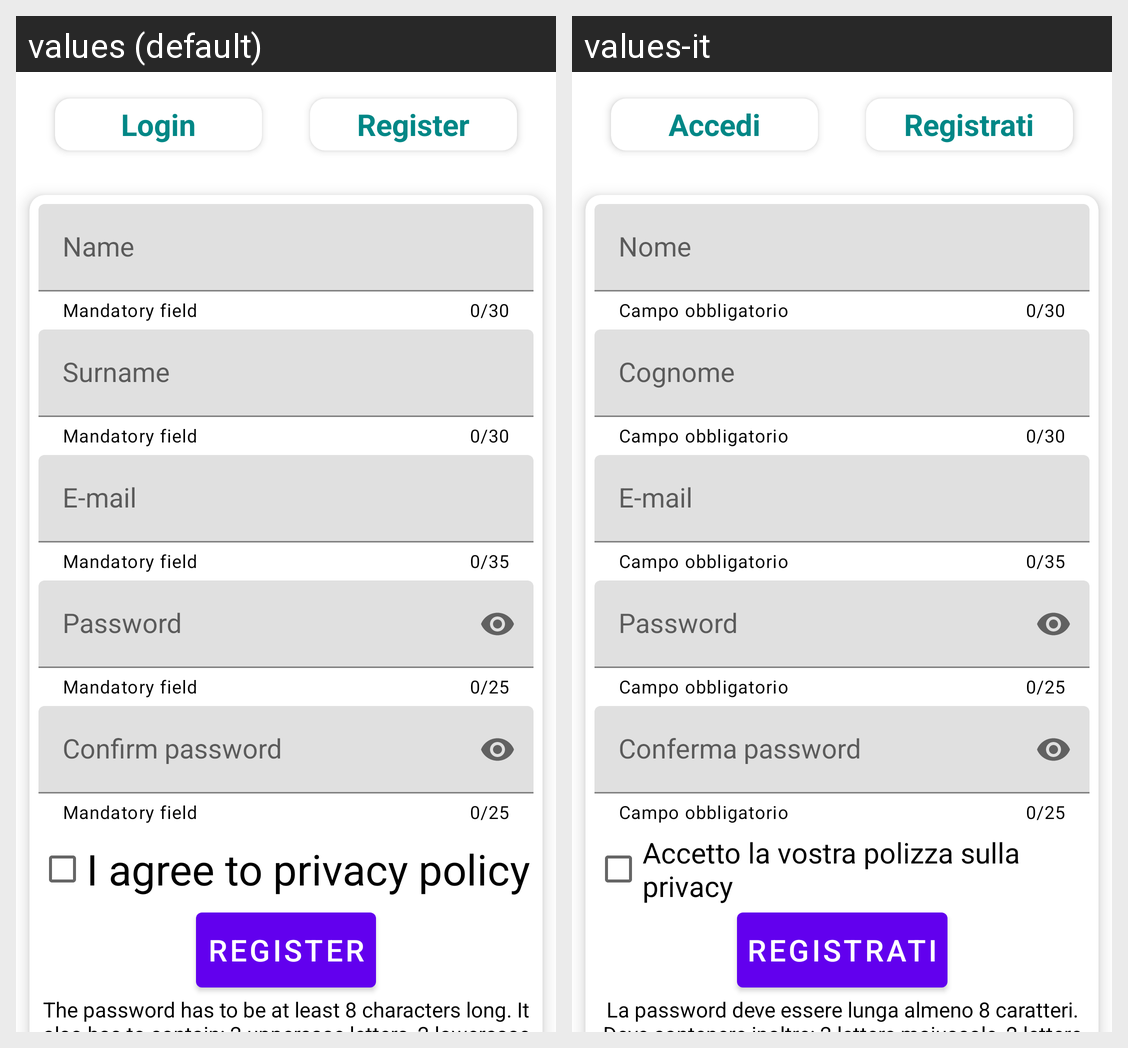

Here is an Android app screen in its default locale and in the app's own translations. Write out the translated-string differences for the strings that appear on this screen.
Android screen res/layout/fragment_register.xml rendered under 2 locales, left to right: values (default), values-it. Device: Nexus 5 (rendered at 1080×1920; each locale shown at half size, 540×960, under a caption strip naming it); theme Theme.ProjectRestaurant.
Strings drawn on this screen, with the default value and each locale's value (text and hints the layout hard-codes, and strings that could not be matched under every locale, appear in the picture but are not listed):

login_title
  values: Login
  values-it: Accedi

register_title
  values: Register
  values-it: Registrati

user_mandatory_field
  values: Mandatory field
  values-it: Campo obbligatorio

user_name_hint
  values: Name
  values-it: Nome

user_surname_hint
  values: Surname
  values-it: Cognome

user_email_hint
  values: E-mail
  values-it: E-mail

user_password_hint
  values: Password
  values-it: Password

user_password_confirm_hint
  values: Confirm password
  values-it: Conferma password

privacy_policy_confirm
  values: I agree to privacy policy
  values-it: Accetto la vostra polizza sulla privacy

register_password_info
  values: The password has to be at least 8 characters long. It also has to contain: 2 uppercase letters, 2 lowercase letters, 2 digits and 1 special character
  values-it: La password deve essere lunga almeno 8 caratteri. Deve contenere inoltre: 2 lettere maiuscole, 2 lettere minuscole, 2 cifre ed un carattere speciale
